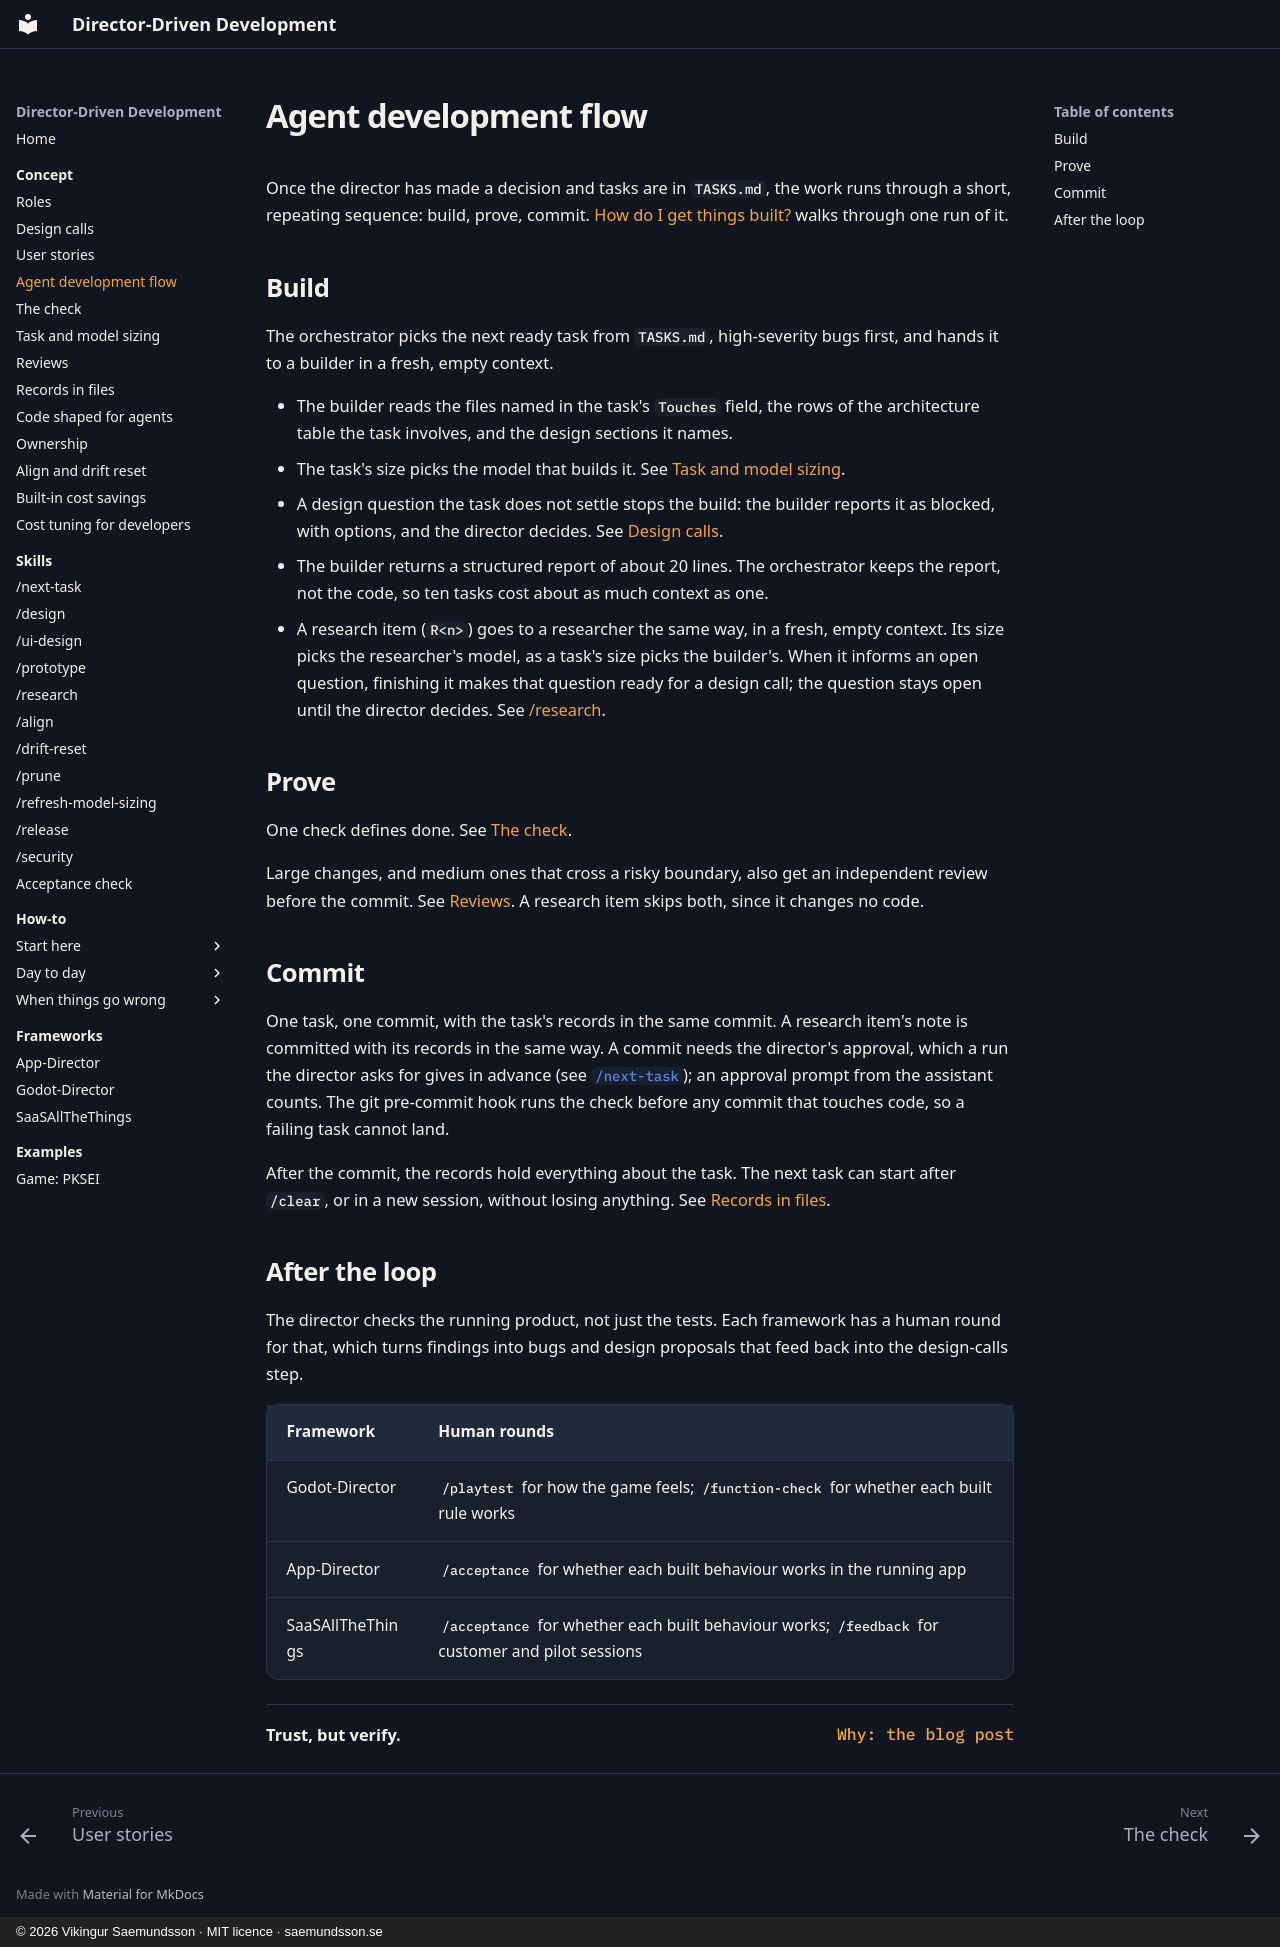

repository: Freakling/Director-Driven-Development · page: concept/agent-flow/index.html · generator: mkdocs · copyright: © 2026 Vikingur Saemundsson · MIT licence · saemundsson.se

# Agent development flow

Once the director has made a decision and tasks are in `TASKS.md`, the work runs through a short, repeating sequence: build, prove, commit. [How do I get things built?](../how-to/build.md) walks through one run of it.

## Build

The orchestrator picks the next ready task from `TASKS.md`, high-severity bugs first, and hands it to a builder in a fresh, empty context.

- The builder reads the files named in the task's `Touches` field, the rows of the architecture table the task involves, and the design sections it names.
- The task's size picks the model that builds it. See [Task and model sizing](sizing.md).
- A design question the task does not settle stops the build: the builder reports it as blocked, with options, and the director decides. See [Design calls](design-calls.md#during-a-build).
- The builder returns a structured report of about 20 lines. The orchestrator keeps the report, not the code, so ten tasks cost about as much context as one.
- A research item (`R<n>`) goes to a researcher the same way, in a fresh, empty context. Its size picks the researcher's model, as a task's size picks the builder's. When it informs an open question, finishing it makes that question ready for a design call; the question stays open until the director decides. See [/research](../skills/research.md).

## Prove

One check defines done. See [The check](check.md).

Large changes, and medium ones that cross a risky boundary, also get an independent review before the commit. See [Reviews](reviews.md). A research item skips both, since it changes no code.

## Commit

One task, one commit, with the task's records in the same commit. A research item's note is committed with its records in the same way. A commit needs the director's approval, which a run the director asks for gives in advance (see [`/next-task`](../skills/next-task.md#commits)); an approval prompt from the assistant counts. The git pre-commit hook runs the check before any commit that touches code, so a failing task cannot land.

After the commit, the records hold everything about the task. The next task can start after `/clear`, or in a new session, without losing anything. See [Records in files](records.md).

## After the loop

The director checks the running product, not just the tests. Each framework has a human round for that, which turns findings into bugs and design proposals that feed back into the design-calls step.

| Framework | Human rounds |
|---|---|
| Godot-Director | `/playtest` for how the game feels; `/function-check` for whether each built rule works |
| App-Director | `/acceptance` for whether each built behaviour works in the running app |
| SaaSAllTheThings | `/acceptance` for whether each built behaviour works; `/feedback` for customer and pilot sessions |

<div class="takeaway"><span>Trust, but verify.</span><span class="url"><a href="https://saemundsson.se/2026/10/07/director-driven-development/">Why: the blog post</a></span></div>
